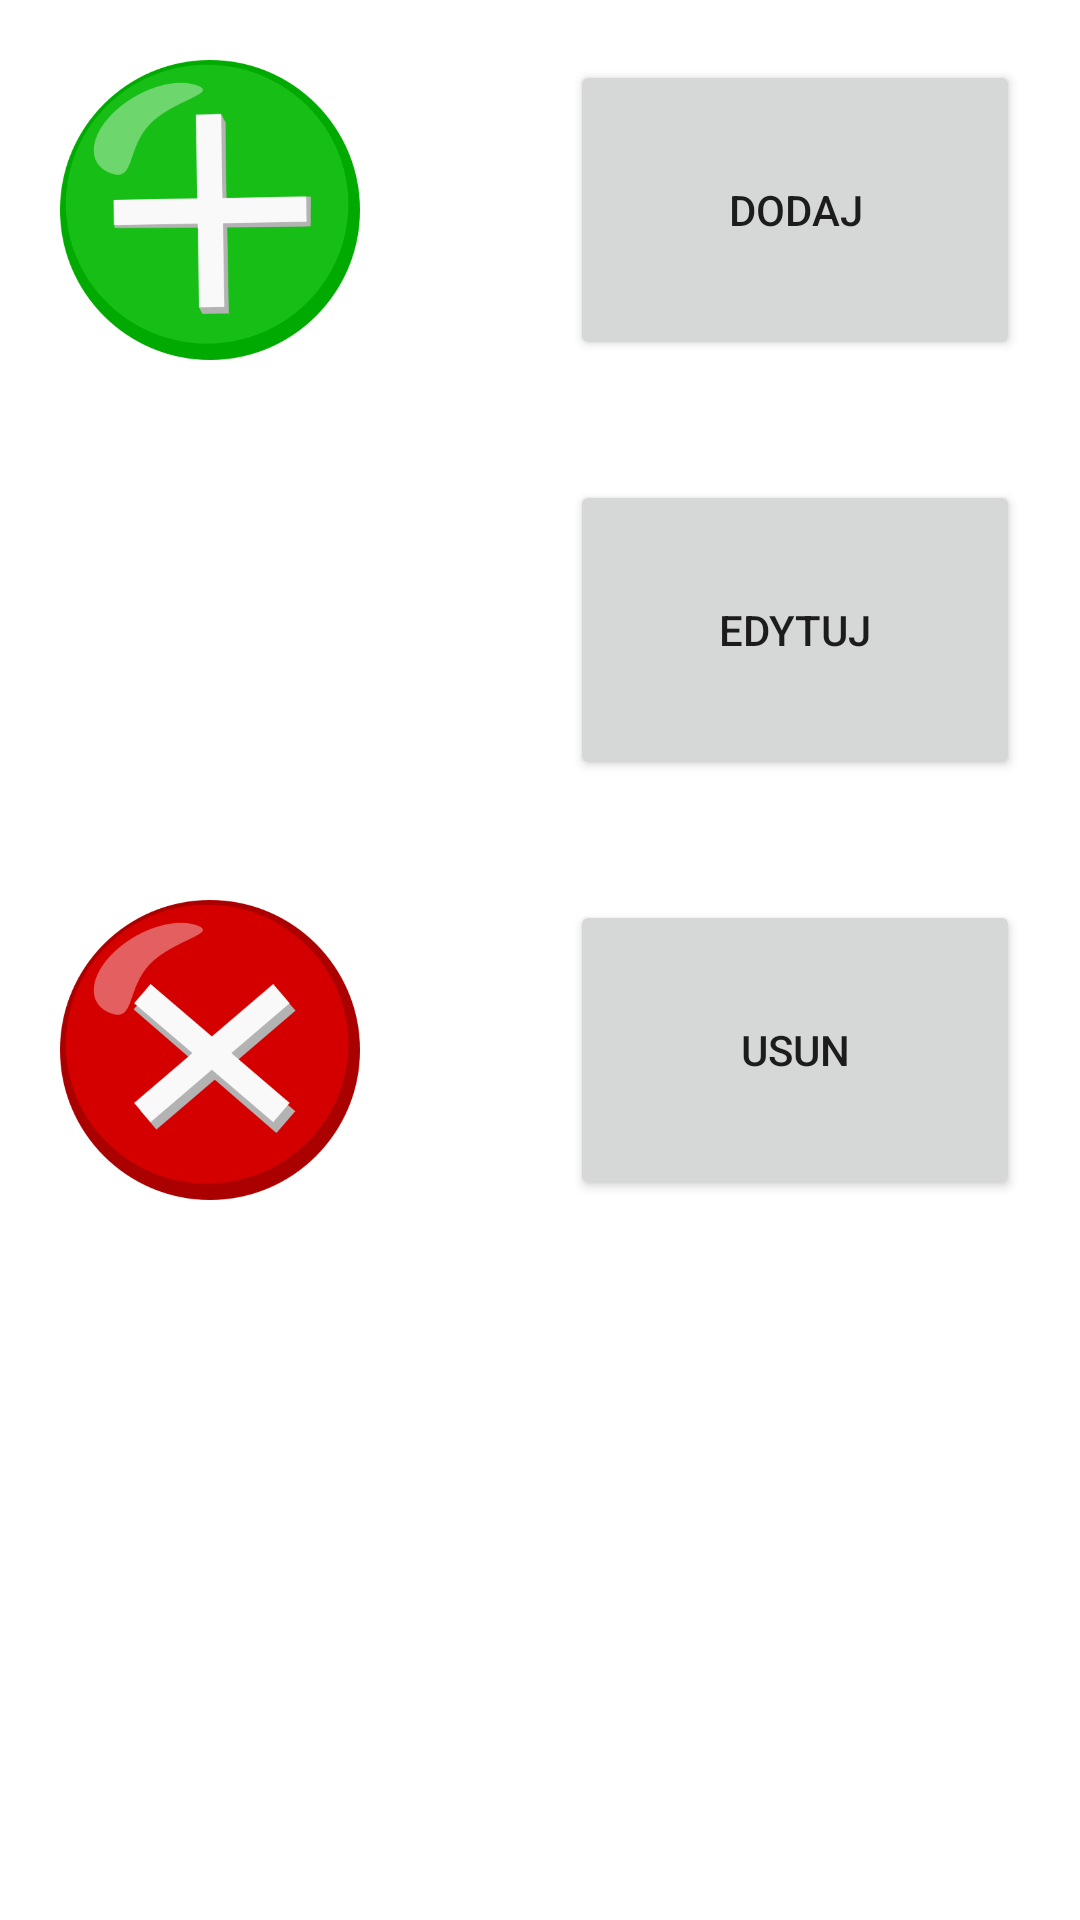

Write the Android layout XML for this screen, with the resource values it uses.
<!-- AndroidManifest.xml: application theme AppTheme -->
<!-- res/layout/configuration.xml -->
<?xml version="1.0" encoding="utf-8"?>
<LinearLayout xmlns:android="http://schemas.android.com/apk/res/android"
    android:orientation="vertical" android:layout_width="match_parent"
    android:layout_height="match_parent"
    android:gravity="center_horizontal"
    android:layout_margin="@dimen/margin_size">


    <RelativeLayout
        android:layout_width="match_parent"
        android:layout_height="wrap_content"
        android:orientation="horizontal"
        android:gravity="bottom"
        android:padding="@dimen/margin_size"
        >
        <ImageView
           android:layout_alignParentLeft="true"
            android:layout_width="@dimen/picture_size"
            android:layout_height="@dimen/picture_size"
            android:src="@drawable/button_add"/>
        <Button
            android:id="@+id/add"
            android:layout_alignParentRight="true"
            android:layout_width="150dp"
            android:layout_height="@dimen/picture_size"
            android:text="DODAJ"
            />

 </RelativeLayout>

    <RelativeLayout
        android:layout_width="match_parent"
        android:layout_height="wrap_content"
        android:orientation="horizontal"
        android:gravity="bottom"
        android:layout_margin="@dimen/margin_size"
        >
        <ImageView
            android:layout_alignParentLeft="true"
            android:layout_width="@dimen/picture_size"
            android:layout_height="@dimen/picture_size"
            android:src="@drawable/edytuj"/>
        <Button
            android:id="@+id/edit"
            android:layout_alignParentRight="true"
            android:layout_width="150dp"
            android:layout_height="@dimen/picture_size"
            android:text="EDYTUJ"/>
    </RelativeLayout>

    <RelativeLayout
        android:layout_width="match_parent"
        android:layout_height="wrap_content"
        android:orientation="horizontal"
        android:gravity="bottom"
        android:layout_margin="@dimen/margin_size">
        <ImageView
            android:layout_alignParentLeft="true"
            android:layout_width="@dimen/picture_size"
            android:layout_height="@dimen/picture_size"
            android:src="@drawable/remove_button"/>
        <Button
            android:id="@+id/remove"
            android:layout_alignParentRight="true"
            android:layout_width="150dp"
            android:layout_height="@dimen/picture_size"
            android:text="USUN"/>
    </RelativeLayout>


</LinearLayout>
<!-- resources referenced by this layout -->
<resources>
  <dimen name="margin_size">20dp</dimen>
  <dimen name="picture_size">100dp</dimen>
  <!-- drawable button_add: png bitmap (drawable, 21283 bytes) -->
  <!-- drawable remove_button: png bitmap (drawable, 29285 bytes) -->
</resources>
